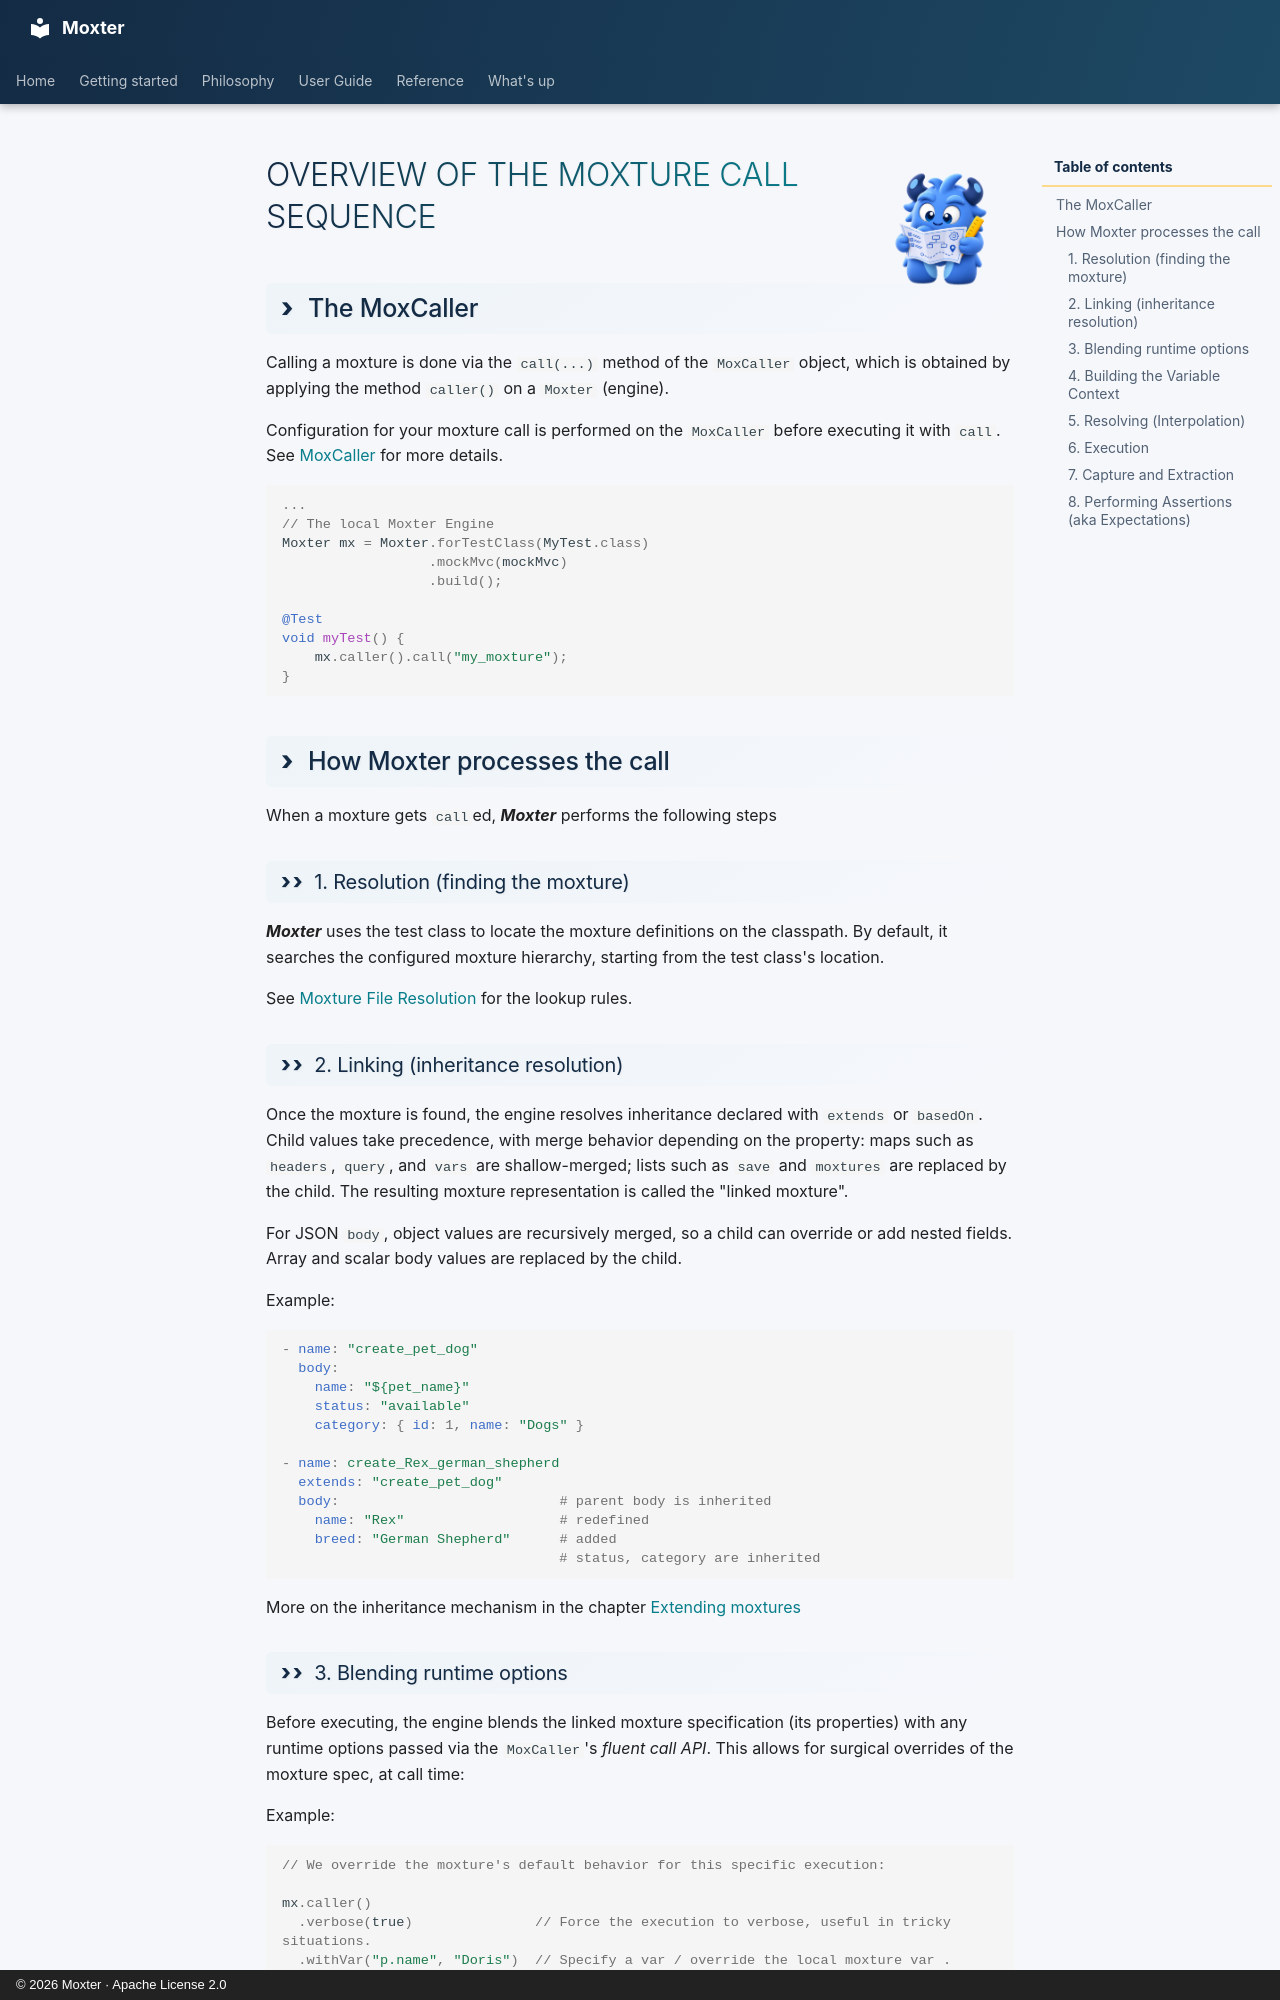

repository: franzhill/moxter · page: user_guide/call/basics/index.html · generator: mkdocs · copyright: © 2026 Moxter · Apache License 2.0

<div class="moxter-userguide-title" markdown="1">
# ![](../../img/moxter_userguide.png) Overview of the Moxture call sequence
</div>

## The MoxCaller

Calling a moxture is done via the `call(...)` method of the `MoxCaller` object, which is obtained by applying the method `caller()` on a `Moxter` (engine).


Configuration for your moxture call is performed on the `MoxCaller` before executing it with `call`. See [MoxCaller](caller.md) for more details.



```java
...
// The local Moxter Engine
Moxter mx = Moxter.forTestClass(MyTest.class)
                  .mockMvc(mockMvc)
                  .build();

@Test
void myTest() {
    mx.caller().call("my_moxture");
}
```

## How Moxter processes the call

When a moxture gets `call`ed, ***Moxter*** performs the following steps

### 1. Resolution (finding the moxture)

***Moxter*** uses the test class to locate the moxture definitions on the classpath. By default, it searches the configured moxture hierarchy, starting from the test class's location.

See [Moxture File Resolution](../../user_guide/moxture/moxture_file.md) for the lookup rules.

### 2. Linking (inheritance resolution)

Once the moxture is found, the engine resolves inheritance declared with `extends` or `basedOn`. Child values take precedence, with merge behavior depending on the property: maps such as `headers`, `query`, and `vars` are shallow-merged; lists such as `save` and `moxtures` are replaced by the child. The resulting moxture representation is called the "linked moxture".

For JSON `body`, object values are recursively merged, so a child can override or add nested fields. Array and scalar body values are replaced by the child.

Example:
```YAML
- name: "create_pet_dog"
  body:
    name: "${pet_name}"
    status: "available"
    category: { id: 1, name: "Dogs" }

- name: create_Rex_german_shepherd
  extends: "create_pet_dog"
  body:                           # parent body is inherited
    name: "Rex"                   # redefined
    breed: "German Shepherd"      # added
                                  # status, category are inherited
```

More on the inheritance mechanism in the chapter [Extending moxtures](../../user_guide/extending_moxtures.md)


### 3. Blending runtime options
Before executing, the engine blends the linked moxture specification (its properties) with any runtime options passed via the `MoxCaller`'s *fluent call API*. This allows for surgical overrides of the moxture spec, at call time: 

Example:
```Java
// We override the moxture's default behavior for this specific execution:

mx.caller()
  .verbose(true)               // Force the execution to verbose, useful in tricky situations.
  .withVar("p.name", "Doris")  // Specify a var / override the local moxture var .
  .expect()
    .status(403)               // Override the expected status.
  .and()                       // Return to the caller if you need to chain more caller options.
  .call("get_secure_resource");// Execute the moxture with all the new settings
```

The expectation builder also supports calling `.call(...)` directly; `.and()` is only needed to return to the `MoxCaller` before adding more caller options.
